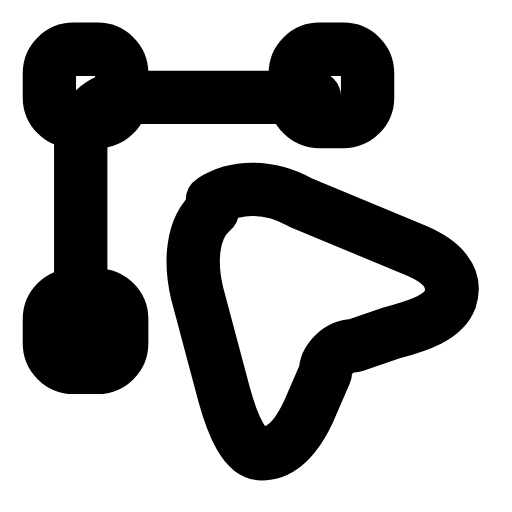
t = 0.00 s
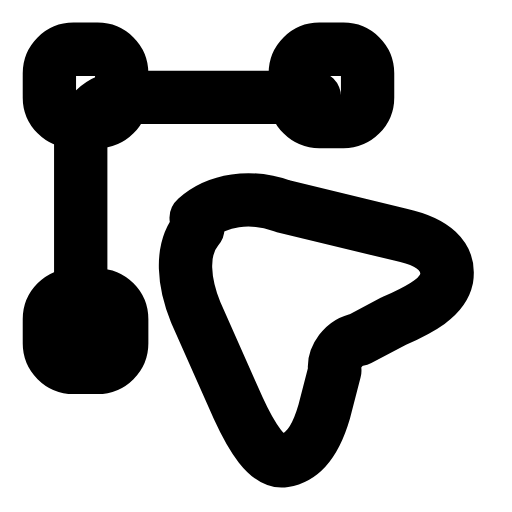
t = 0.22 s
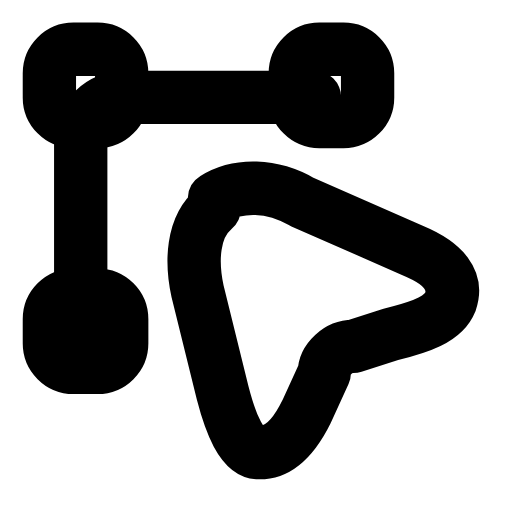
t = 0.49 s
t = 0.71 s: frame unchanged from t = 0.00 s, image omitted
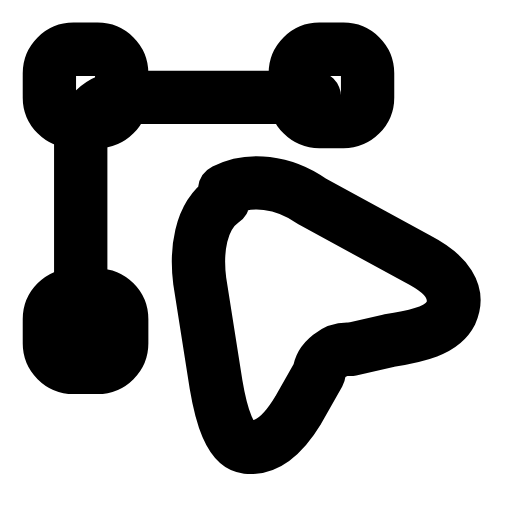
t = 0.98 s
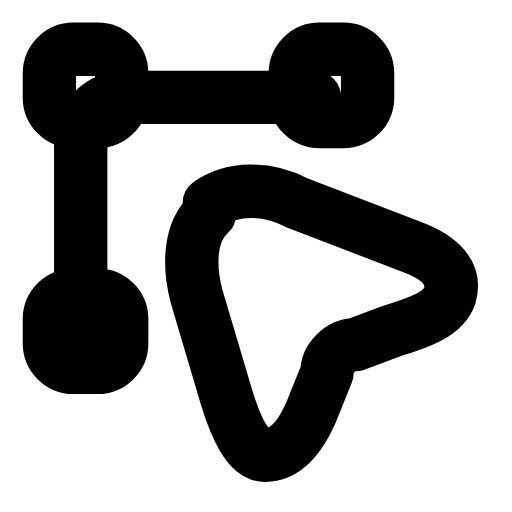
t = 1.20 s

The animated SVG that drew these frames (rendered in a browser with its animation timeline set to each time). Animation: 1 SMIL element (animateTransform=1); one cycle of 1.45 s, repeats indefinitely.

<svg xmlns="http://www.w3.org/2000/svg" width="24" height="24" viewBox="0 0 24 24" fill="none"><g transform="translate(-1.527 -1.535) scale(1.13)"><path stroke="currentColor" stroke-width="2.212" stroke-linecap="round" stroke-linejoin="round" fill="none" d="M14.4 5.4L6.6 5.4C5.5 5.4 4.7 6.2 4.7 7.25L4.7 15.1"></path><rect stroke="currentColor" stroke-width="2.212" stroke-linecap="round" stroke-linejoin="round" fill="none" x="3.4" y="3.4" width="3" height="3" rx="1"></rect><rect stroke="currentColor" stroke-width="2.212" stroke-linecap="round" stroke-linejoin="round" fill="none" x="13.6" y="3.4" width="3" height="3" rx="1"></rect><rect stroke="currentColor" stroke-width="2.212" stroke-linecap="round" stroke-linejoin="round" fill="none" x="3.4" y="13.6" width="3" height="3" rx="1"></rect><g transform="translate(6.8 6.6) scale(0.7)"><animateTransform attributeName="transform" type="rotate" values="0 11 11;-9 11 11;6 11 11;0 11 11;0 11 11;6 11 11;-9 11 11;0 11 11;0 11 11" keyTimes="0;0.15;0.3;0.45;0.6;0.7;0.8;0.9;1" dur="1.45s" repeatCount="indefinite" calcMode="spline" keySplines="0.16 1 0.3 1;0.16 1 0.3 1;0.16 1 0.3 1;0.16 1 0.3 1;0.16 1 0.3 1;0.16 1 0.3 1;0.16 1 0.3 1;0.16 1 0.3 1" additive="sum"/><path stroke="currentColor" stroke-width="3.161" stroke-linecap="round" stroke-linejoin="round" fill="none" d="M4.8 4.4C6.2 3.5 8.2 3.5 10 4.5L16.6 7.25C18.5 8 19.3 9 18.9 10.25C18.5 11.3 17.1 11.8 15.4 12.25L13.2 13C12.3 13 11.5 13.8 11.5 14.6L10.5 16.9C9.7 18.6 8.8 19.4 7.7 19.4C6.7 19.4 6 17.7 5.5 15.9L3.9 9.9C3.5 8.2 3.5 6.1 4.8 5Z"></path></g></g></svg>
